3-way image classification set "slot-classification-v1" from GitHub (CroquetaConQueso/EstanterIA); label vocabulary: anomalia, ocupado, vacio.

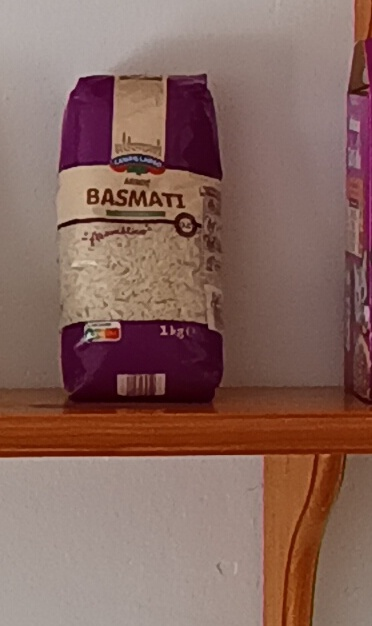
Label: anomalia

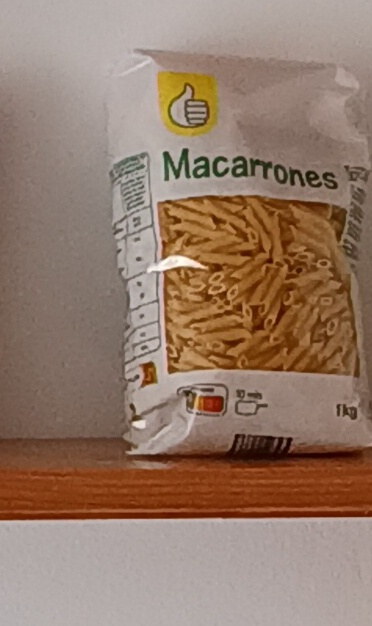
Label: ocupado

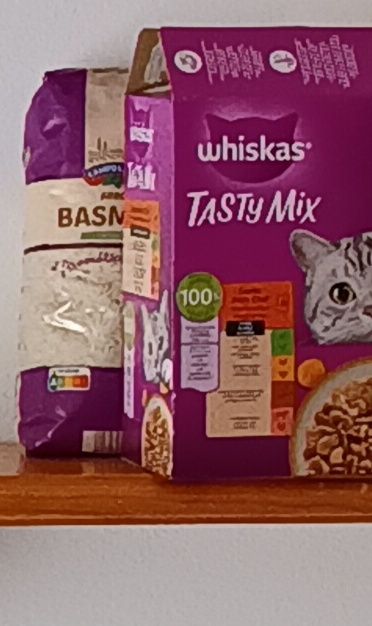
Label: anomalia

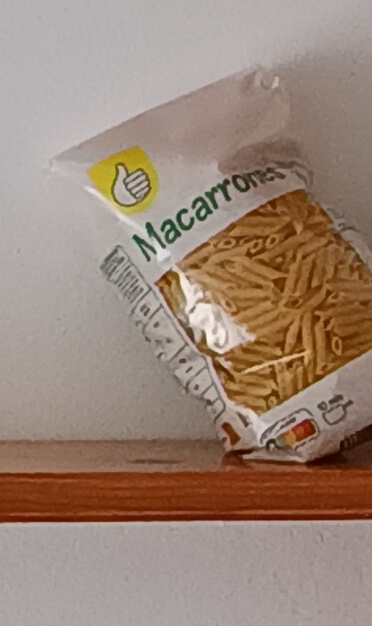
Label: ocupado

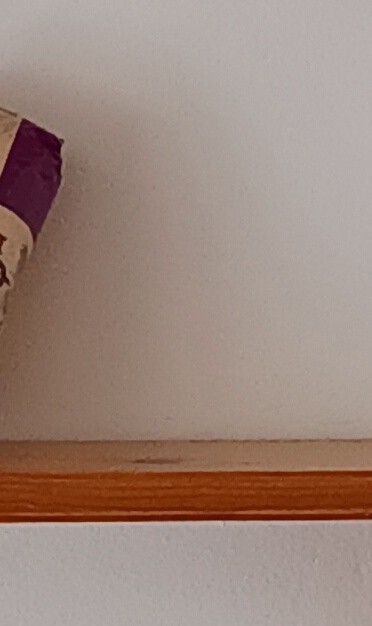
Label: vacio

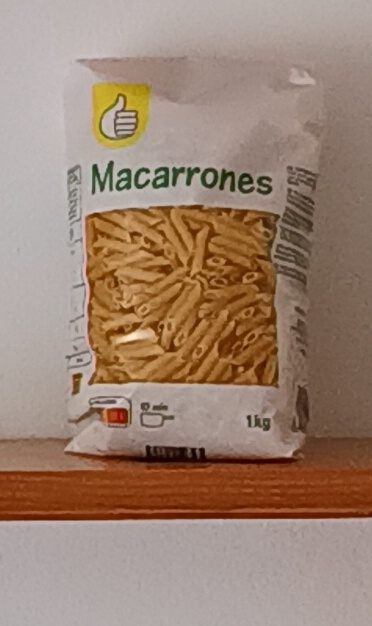
Label: ocupado
